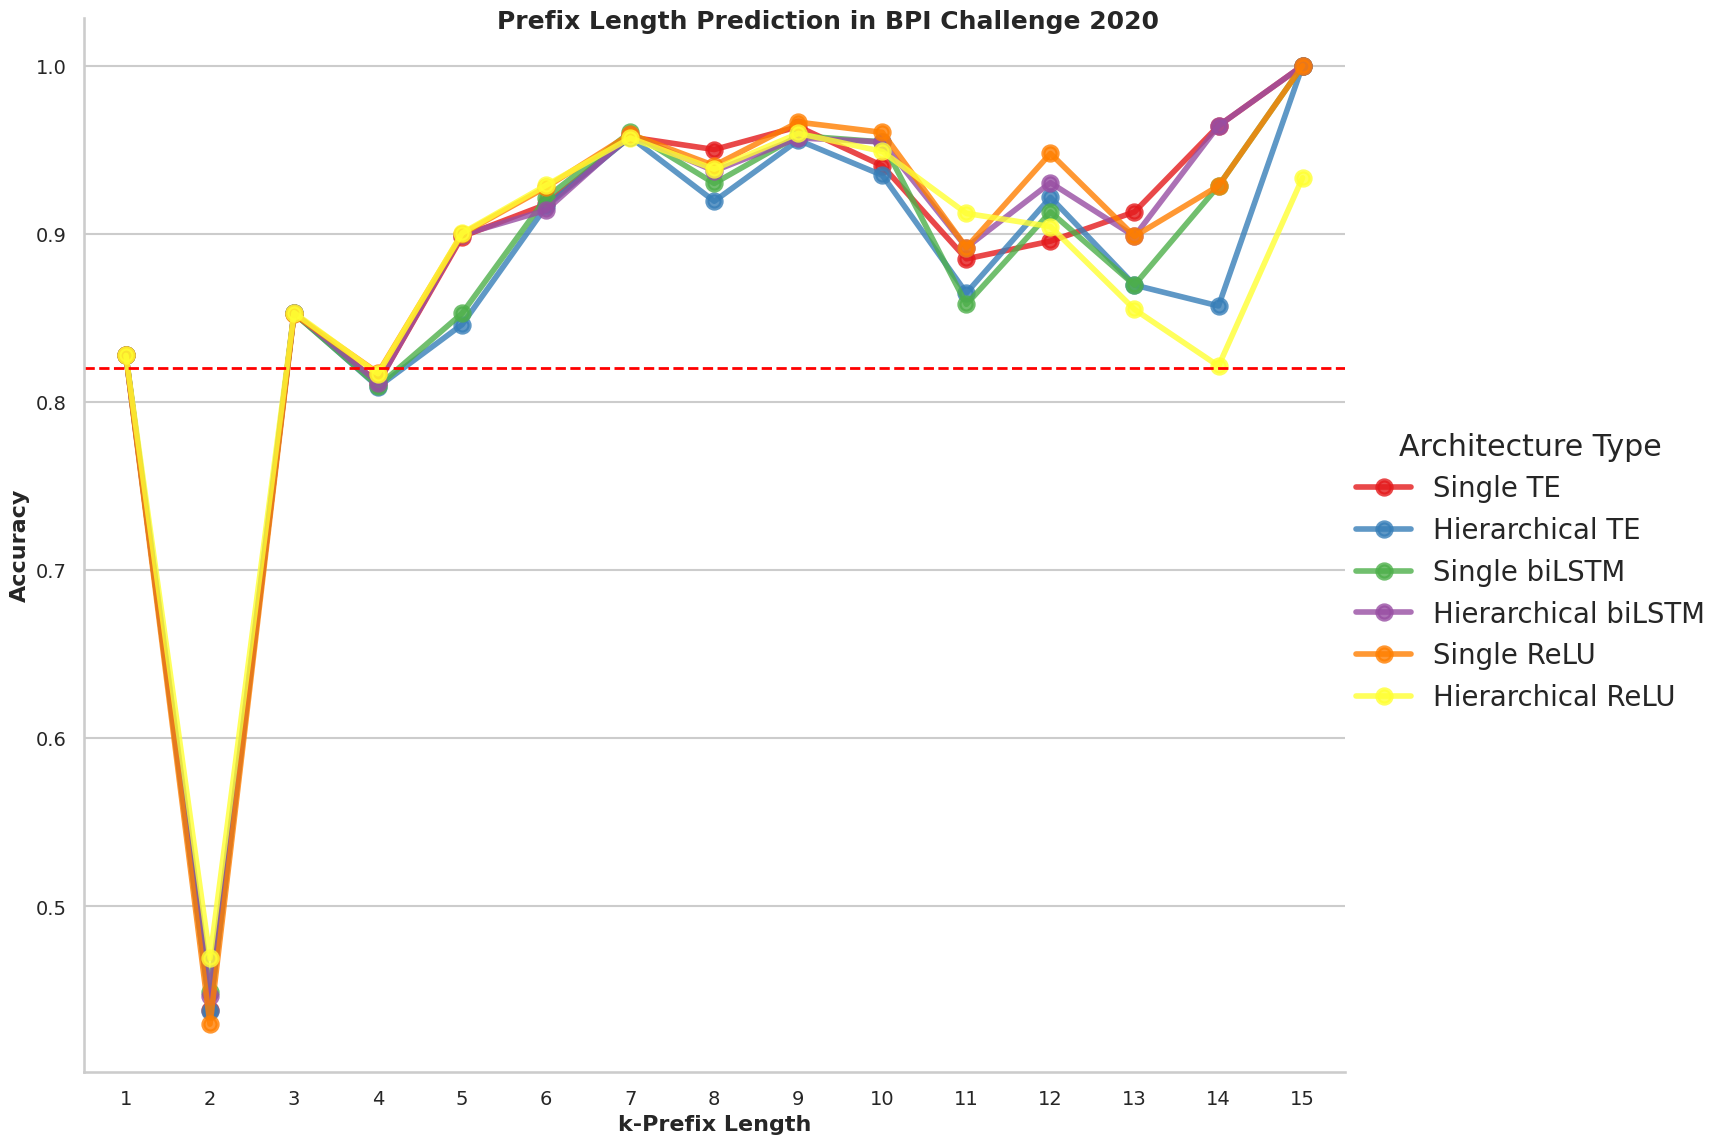

Values plotted in this chart, from the file beside it:
prefix_index, Architecture Type, count, mean, std, min, 25%, 50%, 75%, max
1, Hierarchical ReLU, 1.0, 0.8277, , 0.8277, 0.8277, 0.8277, 0.8277, 0.8277
1, Hierarchical TE, 1.0, 0.8277, , 0.8277, 0.8277, 0.8277, 0.8277, 0.8277
1, Hierarchical biLSTM, 1.0, 0.8277, , 0.8277, 0.8277, 0.8277, 0.8277, 0.8277
1, Single ReLU, 1.0, 0.8277, , 0.8277, 0.8277, 0.8277, 0.8277, 0.8277
1, Single TE, 1.0, 0.8277, , 0.8277, 0.8277, 0.8277, 0.8277, 0.8277
1, Single biLSTM, 1.0, 0.8282, , 0.8282, 0.8282, 0.8282, 0.8282, 0.8282
2, Hierarchical ReLU, 1.0, 0.4692, , 0.4692, 0.4692, 0.4692, 0.4692, 0.4692
2, Hierarchical TE, 1.0, 0.4381, , 0.4381, 0.4381, 0.4381, 0.4381, 0.4381
2, Hierarchical biLSTM, 1.0, 0.4467, , 0.4467, 0.4467, 0.4467, 0.4467, 0.4467
2, Single ReLU, 1.0, 0.43, , 0.43, 0.43, 0.43, 0.43, 0.43
2, Single TE, 1.0, 0.4386, , 0.4386, 0.4386, 0.4386, 0.4386, 0.4386
2, Single biLSTM, 1.0, 0.4491, , 0.4491, 0.4491, 0.4491, 0.4491, 0.4491
3, Hierarchical ReLU, 1.0, 0.8531, , 0.8531, 0.8531, 0.8531, 0.8531, 0.8531
3, Hierarchical TE, 1.0, 0.8531, , 0.8531, 0.8531, 0.8531, 0.8531, 0.8531
3, Hierarchical biLSTM, 1.0, 0.8531, , 0.8531, 0.8531, 0.8531, 0.8531, 0.8531
3, Single ReLU, 1.0, 0.8522, , 0.8522, 0.8522, 0.8522, 0.8522, 0.8522
3, Single TE, 1.0, 0.8527, , 0.8527, 0.8527, 0.8527, 0.8527, 0.8527
3, Single biLSTM, 1.0, 0.8527, , 0.8527, 0.8527, 0.8527, 0.8527, 0.8527
4, Hierarchical ReLU, 1.0, 0.8168, , 0.8168, 0.8168, 0.8168, 0.8168, 0.8168
4, Hierarchical TE, 1.0, 0.809, , 0.809, 0.809, 0.809, 0.809, 0.809
4, Hierarchical biLSTM, 1.0, 0.8114, , 0.8114, 0.8114, 0.8114, 0.8114, 0.8114
4, Single ReLU, 1.0, 0.8173, , 0.8173, 0.8173, 0.8173, 0.8173, 0.8173
4, Single TE, 1.0, 0.8114, , 0.8114, 0.8114, 0.8114, 0.8114, 0.8114
4, Single biLSTM, 1.0, 0.8095, , 0.8095, 0.8095, 0.8095, 0.8095, 0.8095
5, Hierarchical ReLU, 1.0, 0.9005, , 0.9005, 0.9005, 0.9005, 0.9005, 0.9005
5, Hierarchical TE, 1.0, 0.8461, , 0.8461, 0.8461, 0.8461, 0.8461, 0.8461
5, Hierarchical biLSTM, 1.0, 0.8994, , 0.8994, 0.8994, 0.8994, 0.8994, 0.8994
5, Single ReLU, 1.0, 0.8999, , 0.8999, 0.8999, 0.8999, 0.8999, 0.8999
5, Single TE, 1.0, 0.8984, , 0.8984, 0.8984, 0.8984, 0.8984, 0.8984
5, Single biLSTM, 1.0, 0.8527, , 0.8527, 0.8527, 0.8527, 0.8527, 0.8527
6, Hierarchical ReLU, 1.0, 0.9289, , 0.9289, 0.9289, 0.9289, 0.9289, 0.9289
6, Hierarchical TE, 1.0, 0.9164, , 0.9164, 0.9164, 0.9164, 0.9164, 0.9164
6, Hierarchical biLSTM, 1.0, 0.9141, , 0.9141, 0.9141, 0.9141, 0.9141, 0.9141
6, Single ReLU, 1.0, 0.9278, , 0.9278, 0.9278, 0.9278, 0.9278, 0.9278
6, Single TE, 1.0, 0.9175, , 0.9175, 0.9175, 0.9175, 0.9175, 0.9175
6, Single biLSTM, 1.0, 0.9215, , 0.9215, 0.9215, 0.9215, 0.9215, 0.9215
7, Hierarchical ReLU, 1.0, 0.957, , 0.957, 0.957, 0.957, 0.957, 0.957
7, Hierarchical TE, 1.0, 0.9576, , 0.9576, 0.9576, 0.9576, 0.9576, 0.9576
7, Hierarchical biLSTM, 1.0, 0.9588, , 0.9588, 0.9588, 0.9588, 0.9588, 0.9588
7, Single ReLU, 1.0, 0.9594, , 0.9594, 0.9594, 0.9594, 0.9594, 0.9594
7, Single TE, 1.0, 0.9576, , 0.9576, 0.9576, 0.9576, 0.9576, 0.9576
7, Single biLSTM, 1.0, 0.9605, , 0.9605, 0.9605, 0.9605, 0.9605, 0.9605
8, Hierarchical ReLU, 1.0, 0.9385, , 0.9385, 0.9385, 0.9385, 0.9385, 0.9385
8, Hierarchical TE, 1.0, 0.9194, , 0.9194, 0.9194, 0.9194, 0.9194, 0.9194
8, Hierarchical biLSTM, 1.0, 0.9374, , 0.9374, 0.9374, 0.9374, 0.9374, 0.9374
8, Single ReLU, 1.0, 0.9406, , 0.9406, 0.9406, 0.9406, 0.9406, 0.9406
8, Single TE, 1.0, 0.9502, , 0.9502, 0.9502, 0.9502, 0.9502, 0.9502
8, Single biLSTM, 1.0, 0.93, , 0.93, 0.93, 0.93, 0.93, 0.93
9, Hierarchical ReLU, 1.0, 0.9597, , 0.9597, 0.9597, 0.9597, 0.9597, 0.9597
9, Hierarchical TE, 1.0, 0.9557, , 0.9557, 0.9557, 0.9557, 0.9557, 0.9557
9, Hierarchical biLSTM, 1.0, 0.957, , 0.957, 0.957, 0.957, 0.957, 0.957
9, Single ReLU, 1.0, 0.9664, , 0.9664, 0.9664, 0.9664, 0.9664, 0.9664
9, Single TE, 1.0, 0.9638, , 0.9638, 0.9638, 0.9638, 0.9638, 0.9638
9, Single biLSTM, 1.0, 0.9584, , 0.9584, 0.9584, 0.9584, 0.9584, 0.9584
10, Hierarchical ReLU, 1.0, 0.949, , 0.949, 0.949, 0.949, 0.949, 0.949
10, Hierarchical TE, 1.0, 0.9348, , 0.9348, 0.9348, 0.9348, 0.9348, 0.9348
10, Hierarchical biLSTM, 1.0, 0.9547, , 0.9547, 0.9547, 0.9547, 0.9547, 0.9547
10, Single ReLU, 1.0, 0.9603, , 0.9603, 0.9603, 0.9603, 0.9603, 0.9603
10, Single TE, 1.0, 0.9405, , 0.9405, 0.9405, 0.9405, 0.9405, 0.9405
10, Single biLSTM, 1.0, 0.9547, , 0.9547, 0.9547, 0.9547, 0.9547, 0.9547
... 30 more rows
